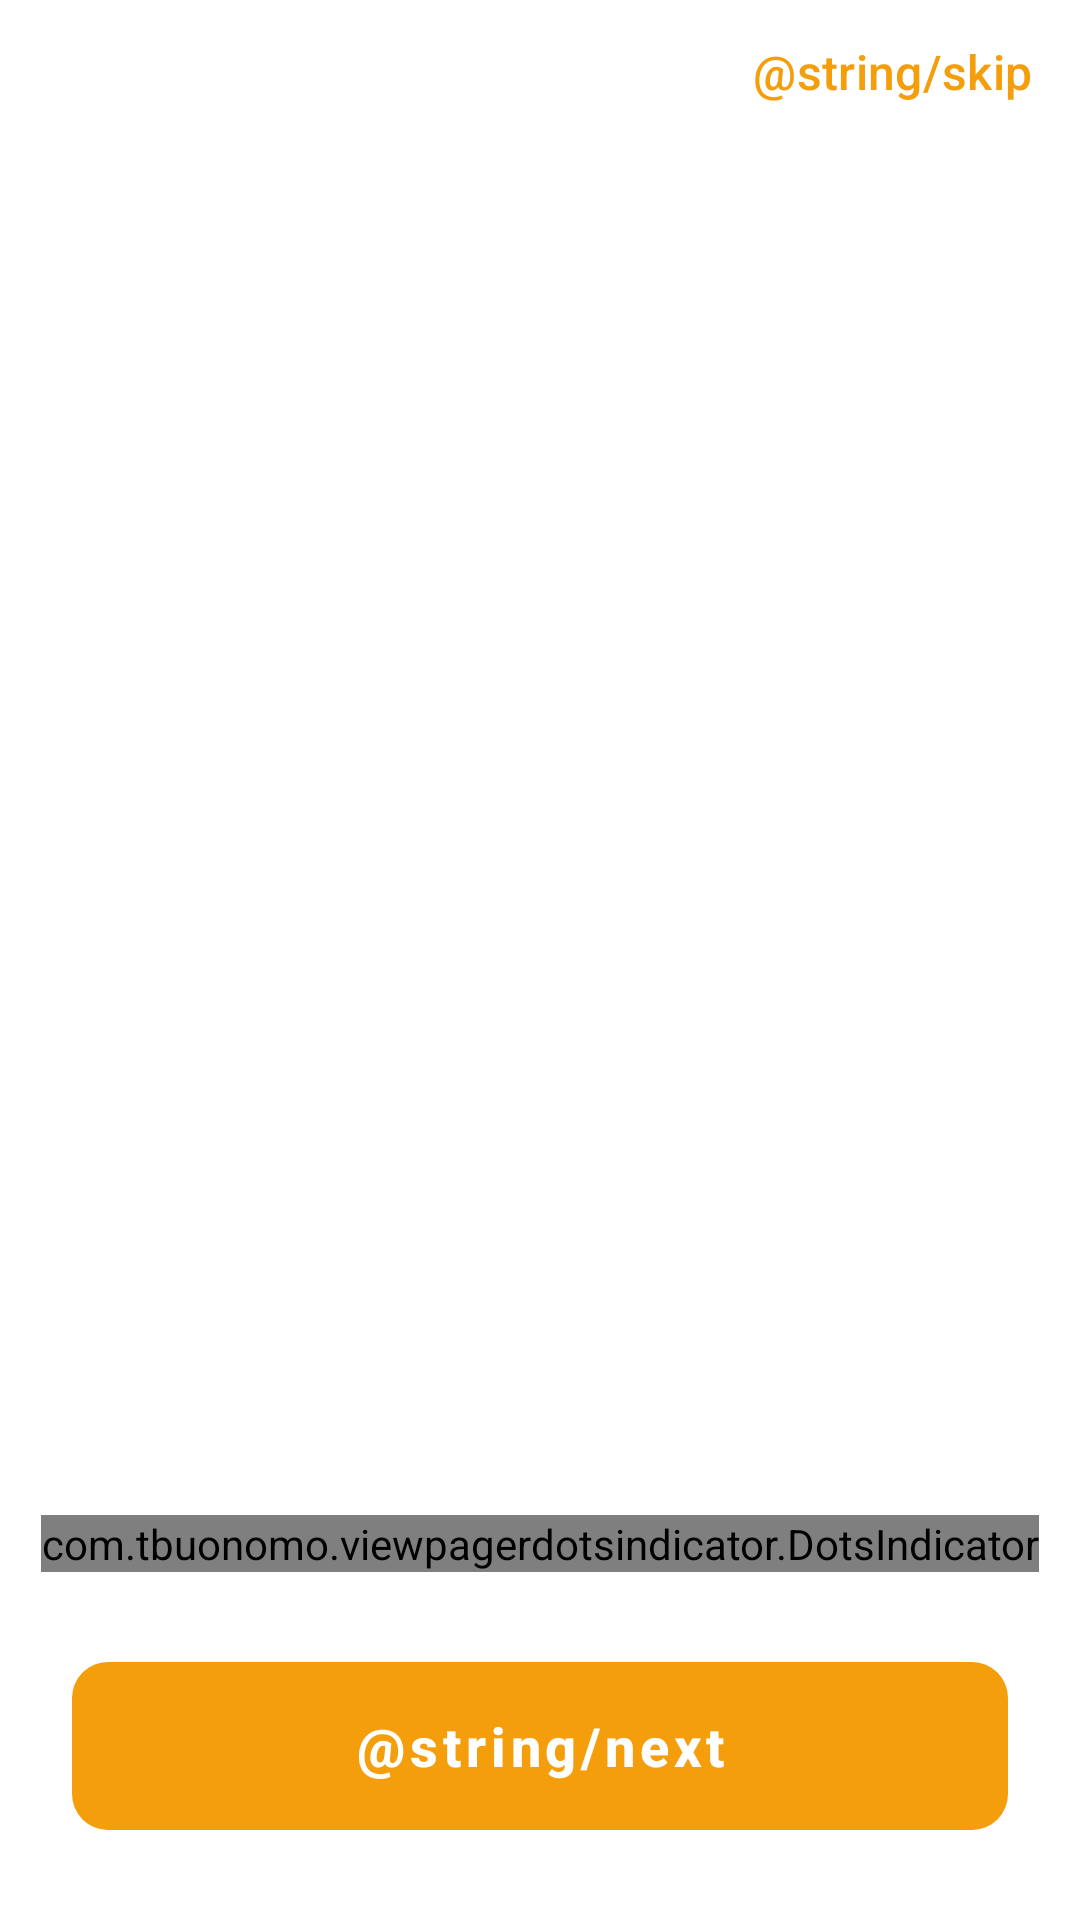

Layout XML and referenced resources for this Android screen:
<!-- AndroidManifest.xml: application theme Theme.MealMate -->
<!-- res/layout/activity_onboarding.xml -->
<?xml version="1.0" encoding="utf-8"?>
<androidx.constraintlayout.widget.ConstraintLayout
    xmlns:android="http://schemas.android.com/apk/res/android"
    xmlns:app="http://schemas.android.com/apk/res-auto"
    xmlns:tools="http://schemas.android.com/tools"
    android:layout_width="match_parent"
    android:fitsSystemWindows="true"
    android:layout_height="match_parent">

    <com.google.android.material.button.MaterialButton
        android:id="@+id/btnSkip"
        style="@style/CustomTextButton"
        android:layout_marginEnd="8dp"
        android:text="@string/skip"
        app:layout_constraintEnd_toEndOf="parent"
        app:layout_constraintTop_toTopOf="parent" />

    <androidx.viewpager2.widget.ViewPager2
        android:id="@+id/viewPager"
        android:layout_width="0dp"
        android:layout_height="0dp"
        app:layout_constraintBottom_toTopOf="@id/dots_indicator"
        app:layout_constraintEnd_toEndOf="parent"
        app:layout_constraintStart_toStartOf="parent"
        app:layout_constraintTop_toBottomOf="@+id/btnSkip"
        tools:listitem="@layout/fragment_onboarding_page" />

    <com.tbuonomo.viewpagerdotsindicator.DotsIndicator
        android:id="@+id/dots_indicator"
        android:layout_width="wrap_content"
        android:layout_height="wrap_content"
        android:layout_marginBottom="24dp"
        app:dotsColor="@color/colorDisabled"
        app:dotsCornerRadius="8dp"
        app:dotsSize="8dp"
        app:dotsSpacing="8dp"
        app:dotsWidthFactor="2.5"
        app:selectedDotColor="?attr/colorPrimary"
        app:progressMode="true"
        app:layout_constraintBottom_toTopOf="@id/btnNext"
        app:layout_constraintEnd_toEndOf="parent"
        app:layout_constraintStart_toStartOf="parent" />

    <com.google.android.material.button.MaterialButton
        android:id="@+id/btnNext"
        style="@style/CustomPrimaryButton"
        android:layout_marginStart="24dp"
        android:layout_marginEnd="24dp"
        android:layout_marginBottom="24dp"
        android:text="@string/next"
        app:layout_constraintBottom_toBottomOf="parent"
        app:layout_constraintEnd_toEndOf="parent"
        app:layout_constraintStart_toStartOf="parent" />
</androidx.constraintlayout.widget.ConstraintLayout>
<!-- res/layout/fragment_onboarding_page.xml (included above) -->
<?xml version="1.0" encoding="utf-8"?>
<androidx.constraintlayout.widget.ConstraintLayout
    xmlns:android="http://schemas.android.com/apk/res/android"
    xmlns:app="http://schemas.android.com/apk/res-auto"
    xmlns:tools="http://schemas.android.com/tools"
    android:clipChildren="false"
    android:clipToPadding="false"
    android:layout_width="match_parent"
    android:layout_height="match_parent"
    android:padding="24dp">

    <ImageView
        android:id="@+id/onboarding_image"
        android:layout_width="0dp"
        android:layout_height="0dp"
        app:layout_constraintBottom_toTopOf="@id/guideline_bottom"
        android:contentDescription="@string/onboarding_image_description"
        app:layout_constraintDimensionRatio="1:1"
        app:layout_constraintEnd_toEndOf="parent"
        app:layout_constraintStart_toStartOf="parent"
        app:layout_constraintTop_toTopOf="parent"
        app:layout_constraintVertical_bias="0.3"
        tools:srcCompat="@drawable/onboarding_image_1" />

    <androidx.constraintlayout.widget.Guideline
        android:id="@+id/guideline_bottom"
        android:layout_width="wrap_content"
        android:layout_height="wrap_content"
        android:orientation="horizontal"
        app:layout_constraintGuide_percent="0.62" />

    <TextView
        android:id="@+id/title_text"
        style="@style/TextAppearance.MealMate.Title"
        android:layout_width="0dp"
        android:layout_height="wrap_content"
        android:gravity="center"
        android:text="@string/onboarding_title_1"
        app:layout_constraintBottom_toTopOf="@id/subtitle_text"
        app:layout_constraintEnd_toEndOf="parent"
        app:layout_constraintHorizontal_bias="0.0"
        app:layout_constraintStart_toStartOf="parent"
        app:layout_constraintTop_toBottomOf="@id/guideline_bottom"
        app:layout_constraintVertical_chainStyle="packed" />

    <TextView
        android:id="@+id/subtitle_text"
        style="@style/TextAppearance.MealMate.Body"
        android:layout_width="0dp"
        android:layout_height="wrap_content"
        android:layout_marginTop="16dp"
        android:gravity="center"
        android:textColor="@color/colorTextSecondary"
        android:text="@string/onboarding_description_1"
        app:layout_constraintBottom_toBottomOf="parent"
        app:layout_constraintEnd_toEndOf="parent"
        app:layout_constraintStart_toStartOf="parent"
        app:layout_constraintTop_toBottomOf="@id/title_text"
        app:layout_constraintVertical_bias="0.0" />

</androidx.constraintlayout.widget.ConstraintLayout>
<!-- resources referenced by this layout -->
<resources>
  <color name="colorDisabled">#BDBDBD</color>
  <color name="colorTextSecondary">#757575</color>
  <!-- drawable onboarding_image_1: vector/xml drawable (drawable, 54597 chars, omitted) -->
  <style name="CustomPrimaryButton" parent="Widget.MaterialComponents.Button">
          <item name="android:layout_width">0dp</item>
          <item name="android:layout_height">68dp</item>
          <item name="android:textAllCaps">false</item>
          <item name="android:textColor">@android:color/white</item>
          <item name="android:textSize">18sp</item>
          <item name="android:textStyle">bold</item>
          <item name="backgroundTint">@color/colorPrimary</item>
          <item name="rippleColor">@color/button_ripple_color</item>
          <item name="android:stateListAnimator">@null</item>
          <item name="cornerRadius">12dp</item>
          <item name="elevation">12dp</item>
          <item name="shapeAppearance">@style/Widget.Material3.Button.ElevatedButton</item>
      </style>
  <style name="CustomTextButton" parent="Widget.Material3.Button.TextButton">
          <item name="android:layout_width">wrap_content</item>
          <item name="android:layout_height">wrap_content</item>
          <item name="android:textColor">@color/colorPrimary</item>
          <item name="android:textSize">16sp</item>
          <item name="cornerRadius">8dp</item>
          <item name="rippleColor">@color/colorPrimaryLight</item>
          <item name="android:padding">8dp</item>
      </style>
  <style name="TextAppearance.MealMate.Body" parent="TextAppearance.MealMate">
          <item name="fontFamily">@font/work_sans_regular</item>
          <item name="android:textSize">14sp</item>
      </style>
  <style name="TextAppearance.MealMate.Title" parent="TextAppearance.MealMate">
          <item name="fontFamily">@font/work_sans_bold</item>
          <item name="android:textSize">20sp</item>
      </style>
  <style name="Theme.MealMate" parent="Theme.Material3.Light.NoActionBar">
          
          <item name="colorPrimary">@color/colorPrimary</item>
          <item name="colorPrimaryVariant">@color/colorSecondary</item>
          <item name="colorOnPrimary">@color/colorTextPrimary</item>
  
          
          <item name="android:windowBackground">@color/colorBackground</item>
          <item name="colorSurface">@color/colorSurface</item>
          <item name="colorError">@color/colorError</item>
  
          
          <item name="android:textColorPrimary">@color/colorTextPrimary</item>
          <item name="android:textColorSecondary">@color/colorTextSecondary</item>
  
          
          
          
      </style>
  <color name="colorPrimary">#F59E0B</color>
  <color name="button_ripple_color">#33FFFFFF</color>
  <color name="colorPrimaryLight">#1AF59E0B</color>
  <style name="TextAppearance.MealMate" parent="TextAppearance.AppCompat.Body1">
          <item name="fontFamily">@font/work_sans_regular</item>
          <item name="android:textSize">14sp</item>
          <item name="android:textColor">@android:color/black</item>
      </style>
  <color name="colorSecondary">#2E7D32</color>
  <color name="colorTextPrimary">#212121</color>
  <color name="colorBackground">#FFFFFF</color>
  <color name="colorSurface">#FFFFFF</color>
  <color name="colorError">#D32F2F</color>
</resources>
